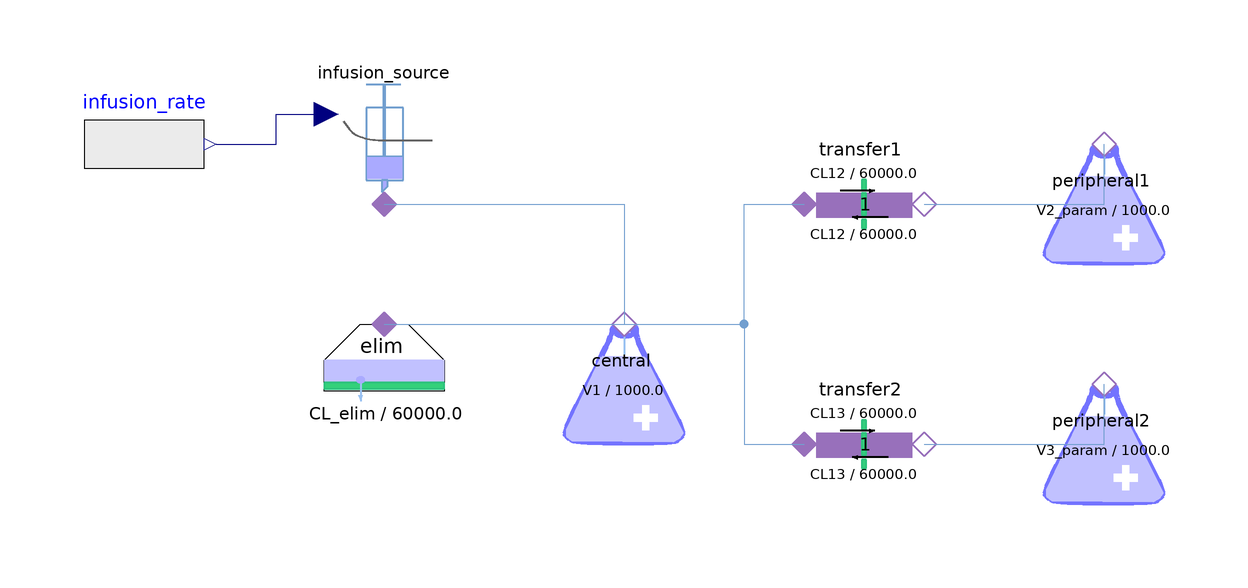

The component connection diagram of the Modelica model below, drawn from its own Placement and Line annotations.

model Schnider
  parameter Real weight = 70 "Weight in kg";
  parameter Real age = 40 "Age in years";
  parameter Real height = 170 "Height in cm";
  parameter Integer gender = 0 "0=Male, 1=Female";
  parameter Boolean is_adj_bw = false "Use Adjusted Body Weight";

  parameter Real ibw_male = 50.0 + 0.9 * (height - 152.0) "Ideal body weight for males (kg)";
  parameter Real ibw_female = 45.5 + 0.9 * (height - 152.0) "Ideal body weight for females (kg)";
  parameter Real ibw = if gender == 0 then ibw_male else ibw_female "Ideal body weight (kg)";
  parameter Real adj_bw = ibw + 0.4 * (weight - ibw) "Adjusted body weight (kg)";

  parameter Real lbm_male = 1.1 * weight - 128.0 * (weight / height)^2 "Lean body mass for males (kg)";
  parameter Real lbm_female = 1.07 * weight - 148.0 * (weight / height)^2 "Lean body mass for females (kg)";
  parameter Real lbm = if gender == 0 then lbm_male else lbm_female "Lean body mass (kg)";

  parameter Real lbm2_male = 1.1 * adj_bw - 128.0 * (adj_bw / height)^2 "Lean body mass (Adj BW) for males (kg)";
  parameter Real lbm2_female = 1.07 * adj_bw - 148.0 * (adj_bw / height)^2 "Lean body mass (Adj BW) for females (kg)";
  parameter Real lbm2 = if gender == 0 then lbm2_male else lbm2_female "Lean body mass based on adjusted body weight (kg)";

  parameter Real vc = 4.27 "Central compartment volume (L)";
  parameter Real v2 = 18.9 - 0.391 * (age - 53.0) "Rapid peripheral compartment volume (L)";
  parameter Real v3 = 238.0 "Slow peripheral compartment volume (L)";

  parameter Real cl1 = if not is_adj_bw then
                          1.89 + 0.0456 * (weight - 77.0) - 0.0681 * (lbm - 59.0) + 0.0264 * (height - 177.0)
                       else
                          1.89 + 0.0456 * (adj_bw - 77.0) - 0.0681 * (lbm2 - 59.0) + 0.0264 * (height - 177.0) "Central elimination clearance (L/min)";

  parameter Real cl2 = 1.29 - 0.024 * (age - 53.0) "Inter-compartmental clearance 1 to 2 (L/min)";
  parameter Real cl3 = 0.836 "Inter-compartmental clearance 1 to 3 (L/min)";
  parameter Real ke0 = 0.456 "Effect-site equilibration rate constant (1/min)";

  parameter Real V1 = vc "Alias for central compartment volume";
  parameter Real CL_elim = cl1 "Alias for elimination clearance";
  parameter Real CL12 = cl2 "Alias for rapid peripheral clearance";
  parameter Real CL13 = cl3 "Alias for slow peripheral clearance";
  parameter Real V2_param = v2 "Alias for rapid peripheral volume";
  parameter Real V3_param = v3 "Alias for slow peripheral volume";

  // Compartments
  Pharmacolibrary.Pharmacokinetic.NoPerfusedTissueCompartment central(V=V1 / 1000.0) annotation(
    Placement(transformation(origin = {0, 0}, extent = {{-10, -10}, {10, 10}})));
  Pharmacolibrary.Pharmacokinetic.NoPerfusedTissueCompartment peripheral1(V=V2_param / 1000.0) annotation(
    Placement(transformation(origin = {80, 30}, extent = {{-10, -10}, {10, 10}})));
  Pharmacolibrary.Pharmacokinetic.NoPerfusedTissueCompartment peripheral2(V=V3_param / 1000.0) annotation(
    Placement(transformation(origin = {80, -10}, extent = {{-10, -10}, {10, 10}})));

  // Transfers
  Pharmacolibrary.Pharmacokinetic.TransferFirstOrderNonSym transfer1(CLa=CL12 / 60000.0, CLb=CL12 / 60000.0) annotation(
    Placement(transformation(origin = {40, 30}, extent = {{-10, -10}, {10, 10}})));
  Pharmacolibrary.Pharmacokinetic.TransferFirstOrderNonSym transfer2(CLa=CL13 / 60000.0, CLb=CL13 / 60000.0) annotation(
    Placement(transformation(origin = {40, -10}, extent = {{-10, -10}, {10, 10}})));

  // Elimination
  Pharmacolibrary.Pharmacokinetic.ClearanceDrivenElimination elim(CL=CL_elim / 60000.0) annotation(
    Placement(transformation(origin = {-40, 0}, extent = {{-10, -10}, {10, 10}})));

  // Infusion Source
  Pharmacolibrary.Sources.VariableInfusion infusion_source annotation(
    Placement(transformation(origin = {-40, 40}, extent = {{-10, -10}, {10, 10}})));
  Modelica.Blocks.Sources.RealExpression infusion_rate(y = if time < 60.0 then ((2.0 * weight) / 60.0) * 1e-6 else if time < 3660.0 then ((10.0 * weight) / 3600.0) * 1e-6 else 0.0) annotation(
    Placement(transformation(origin = {-80, 40}, extent = {{-10, -10}, {10, 10}})));

  // Effect Site
  Real Ce(start=0.0) "Effect site concentration";

equation
  // Effect site calculation
  der(Ce) = (ke0 / 60.0) * (central.cport.c - Ce);

  // Connections
  connect(infusion_rate.y, infusion_source.massFlow) annotation(
    Line(points={{-68,40},{-58,40},{-58,45},{-49.6,45}},
                                          color = {0, 0, 127}));
  connect(infusion_source.cport, central.cport) annotation(
    Line(points={{-40,30},{0,30},{0,10}},        color = {114, 159, 207}));
  connect(elim.cport, central.cport) annotation(
    Line(points = {{-40, 10}, {-20, 10}, {0, 10}}, color = {114, 159, 207}));
  connect(central.cport, transfer1.cport_b) annotation(
    Line(points = {{0, 10}, {20, 10}, {20, 30}, {30, 30}}, color = {114, 159, 207}));
  connect(transfer1.cport_a, peripheral1.cport) annotation(
    Line(points = {{50, 30}, {80, 30}, {80, 40}}, color = {114, 159, 207}));
  connect(central.cport, transfer2.cport_b) annotation(
    Line(points = {{0, 10}, {20, 10}, {20, -10}, {30, -10}}, color = {114, 159, 207}));
  connect(transfer2.cport_a, peripheral2.cport) annotation(
    Line(points = {{50, -10}, {80, -10}, {80, 0}}, color = {114, 159, 207}));

  annotation(
    Documentation(info = "<html><head></head><body><h1>Schnider Propofol Model (Fixed Units)</h1>
<p>This model implements the Schnider PK model for propofol, accounting for lean body mass (LBM) using the James equation and adjusted body weight metrics to prevent overdosing in heavier patients. It provides highly accurate predictive capabilities targeting the effect site.</p>
<h2>References</h2>
<ul>
  <li>Original Paper: <a href=\"https://doi.org/10.1097/00000542-199805000-00006\">Schnider TW, Minto CF, Gambus PL, et al. The influence of method of administration and covariates on the pharmacokinetics of propofol in adult volunteers. Anesthesiology. 1998;88(5):1170-1182.</a></li>
  <li>Reimplemented based on the original SimTiva JS implementation: <a href=\"https://github.com/luktinghin/simtiva\">https://github.com/luktinghin/simtiva</a></li>
  <li>Python Reimplementation & Verification: <a href=\"https://github.com/filip-jezek/simtiva/tree/master/PKPD_Reimplementation\">https://github.com/filip-jezek/simtiva (PKPD_Reimplementation)</a></li>
</ul>
<h2>Verification Notes</h2>
<p>The implementation has been explicitly verified to match both the JavaScript and Python versions seamlessly without approximations, operating natively within strict Base SI physical constraints (kg, m3, s).</p>
</body></html>", revisions = "<html><head></head><body><ul style=\"font-family: 'Noto Sans';\"><li>03/2026 Filip Jezek, model implemented as referenced</li></ul></body></html>"),
  experiment(StartTime = 0, StopTime = 900, Tolerance = 1e-09, Interval = 1));
end Schnider;